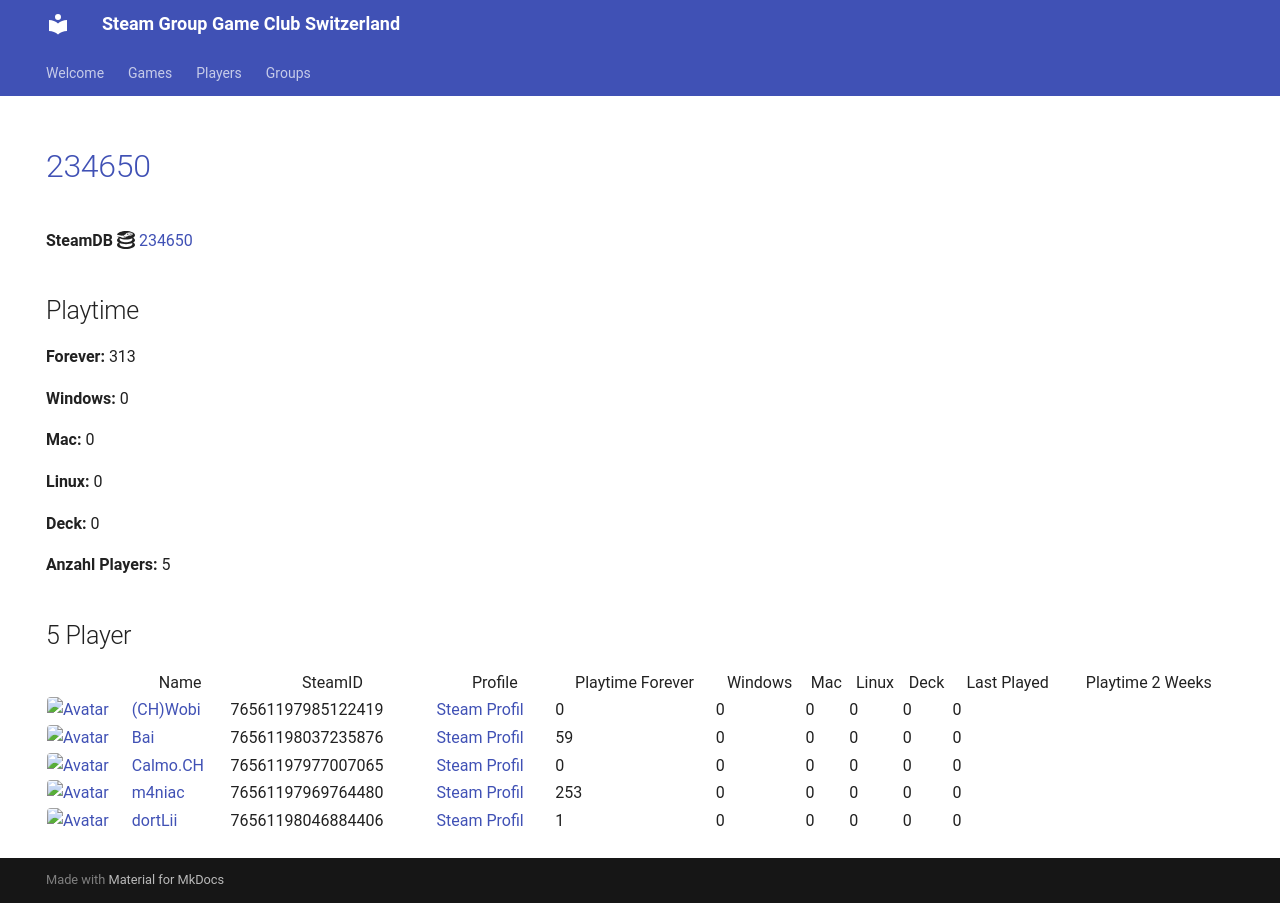

repository: Game-Club-Switzerland/steam.gameclub.ch · page: game/234650/index.html · generator: mkdocs

---
hide:
  - navigation
  - toc
---
# <a href="https://store.steampowered.com/app/234650">234650</a>

**SteamDB :simple-steamdb:** <a href="https://steamdb.info/app/234650">234650</a>

## Playtime

**Forever:** 313

**Windows:** 0

**Mac:** 0

**Linux:** 0

**Deck:** 0

**Anzahl Players:** 5
## 5 Player

<table id="charts-table" class="display" style="width:100%">
            <thead>
                <tr>
                    <th></th>
                    <th>Name</th>
                    <th>SteamID</th>
                    <th>Profile</th>
                    <th>Playtime Forever</th>
                    <th>Windows</th>
                    <th>Mac</th>
                    <th>Linux</th>
                    <th>Deck</th>
                    <th>Last Played</th>
                    <th>Playtime 2 Weeks</th>
                </tr>
            </thead>
            <tbody>
        <tr>
<td><a href="/player/76561198037235876" target="_blank" title="Bai"><img src="https://avatars.steamstatic.com/ff66d7ecdb46a2149b8a34f896885c36a533e130_full.jpg" alt="Avatar" style="width:48px;height:48px;border-radius:4px;"></a></td><td><a href="/player/76561198037235876" target="_blank" title="Bai">Bai</a></td><td>76561198037235876</td><td><a href="https://steamcommunity.com/profiles/76561198037235876/" target="_blank">Steam Profil</a></td><td>59</td><td>0</td><td>0</td><td>0</td><td>0</td><td>0</td><td></td></tr>
<tr>
<td><a href="/player/76561197985122419" target="_blank" title="(CH)Wobi"><img src="https://avatars.steamstatic.com/d54bb79ee87c2fb8393656d125a3ddd8eceb38ab_full.jpg" alt="Avatar" style="width:48px;height:48px;border-radius:4px;"></a></td><td><a href="/player/76561197985122419" target="_blank" title="(CH)Wobi">(CH)Wobi</a></td><td>76561197985122419</td><td><a href="https://steamcommunity.com/id/4wobi/" target="_blank">Steam Profil</a></td><td>0</td><td>0</td><td>0</td><td>0</td><td>0</td><td>0</td><td></td></tr>
<tr>
<td><a href="/player/76561198046884406" target="_blank" title="dortLii"><img src="https://avatars.steamstatic.com/590ad64cb45408ba7fbcff9c04381c55886614e0_full.jpg" alt="Avatar" style="width:48px;height:48px;border-radius:4px;"></a></td><td><a href="/player/76561198046884406" target="_blank" title="dortLii">dortLii</a></td><td>76561198046884406</td><td><a href="https://steamcommunity.com/profiles/76561198046884406/" target="_blank">Steam Profil</a></td><td>1</td><td>0</td><td>0</td><td>0</td><td>0</td><td>0</td><td></td></tr>
<tr>
<td><a href="/player/76561197969764480" target="_blank" title="m4niac"><img src="https://avatars.steamstatic.com/7d4a07b7909b83ce6e61db85a98ab4e315c3e6b2_full.jpg" alt="Avatar" style="width:48px;height:48px;border-radius:4px;"></a></td><td><a href="/player/76561197969764480" target="_blank" title="m4niac">m4niac</a></td><td>76561197969764480</td><td><a href="https://steamcommunity.com/profiles/76561197969764480/" target="_blank">Steam Profil</a></td><td>253</td><td>0</td><td>0</td><td>0</td><td>0</td><td>0</td><td></td></tr>
<tr>
<td><a href="/player/76561197977007065" target="_blank" title="Calmo.CH"><img src="https://avatars.steamstatic.com/d5f87817aa0e703dfdb751872ff2545763312145_full.jpg" alt="Avatar" style="width:48px;height:48px;border-radius:4px;"></a></td><td><a href="/player/76561197977007065" target="_blank" title="Calmo.CH">Calmo.CH</a></td><td>76561197977007065</td><td><a href="https://steamcommunity.com/profiles/76561197977007065/" target="_blank">Steam Profil</a></td><td>0</td><td>0</td><td>0</td><td>0</td><td>0</td><td>0</td><td></td></tr>
</tbody>
</table>
